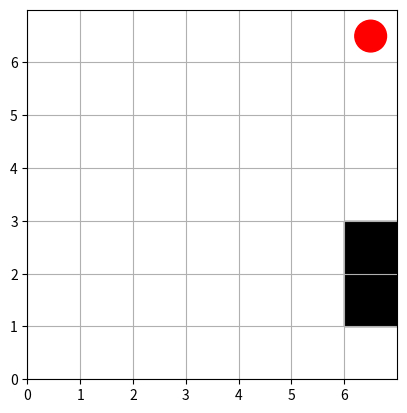

Generate this figure with matplotlib:
import numpy as np
import matplotlib.pyplot as plt
import random




def criar_matriz(tam, total_obs):
    matriz = np.zeros((tam, tam))  # 0 representa espaço livre (branco)
    num_obstaculos = int((total_obs / 100) * (tam * tam))
    
    # Gerar posições aleatórias para os obstáculos
    obstaculos = random.sample([(i, j) for i in range(tam) for j in range(tam)], num_obstaculos)
    
    # Colocar obstáculos na matriz
    for (i, j) in obstaculos:
        matriz[i, j] = 1  # 1 representa obstáculo (preto)
    
    return matriz, obstaculos





def posicionar_robo(matriz):
    tam = matriz.shape[0]
    while True:
        x, y = random.randint(0, tam-1), random.randint(0, tam-1)
        if matriz[x, y] == 0:  # Garantir que o robô não seja posicionado em um obstáculo
            return (x, y)





def plotar_matriz(matriz, pos_robo):
    tam = matriz.shape[0]
    fig, ax = plt.subplots()
    
    # Desenhar obstáculos e espaços livres
    for i in range(tam):
        for j in range(tam):
            if matriz[i, j] == 1:
                ax.add_patch(plt.Rectangle((j, tam-i-1), 1, 1, color="black"))  # Obstáculos (quadrados pretos)
    
    # Desenhar o robô (círculo vermelho)
    ax.add_patch(plt.Circle((pos_robo[1] + 0.5, tam - pos_robo[0] - 0.5), 0.3, color='red'))

    # Configuração do gráfico
    ax.set_xlim(0, tam)
    ax.set_ylim(0, tam)
    ax.set_xticks(np.arange(0, tam, 1))
    ax.set_yticks(np.arange(0, tam, 1))
    ax.grid(True)
    plt.gca().set_aspect('equal', adjustable='box')
    
    # Exibir o gráfico
    plt.show()





# Parâmetros
tam_matriz = 7  # Defina o tam da matriz (ex: 10x10)
total_obs = 5  # Defina a porcentagem de obstáculos (ex: 20%)

# Criar a matriz com obstáculos
matriz, obstaculos = criar_matriz(tam_matriz, total_obs)

# Posicionar o robô
pos_robo = posicionar_robo(matriz)

# Plotar a matriz com o robô
plotar_matriz(matriz, pos_robo)
